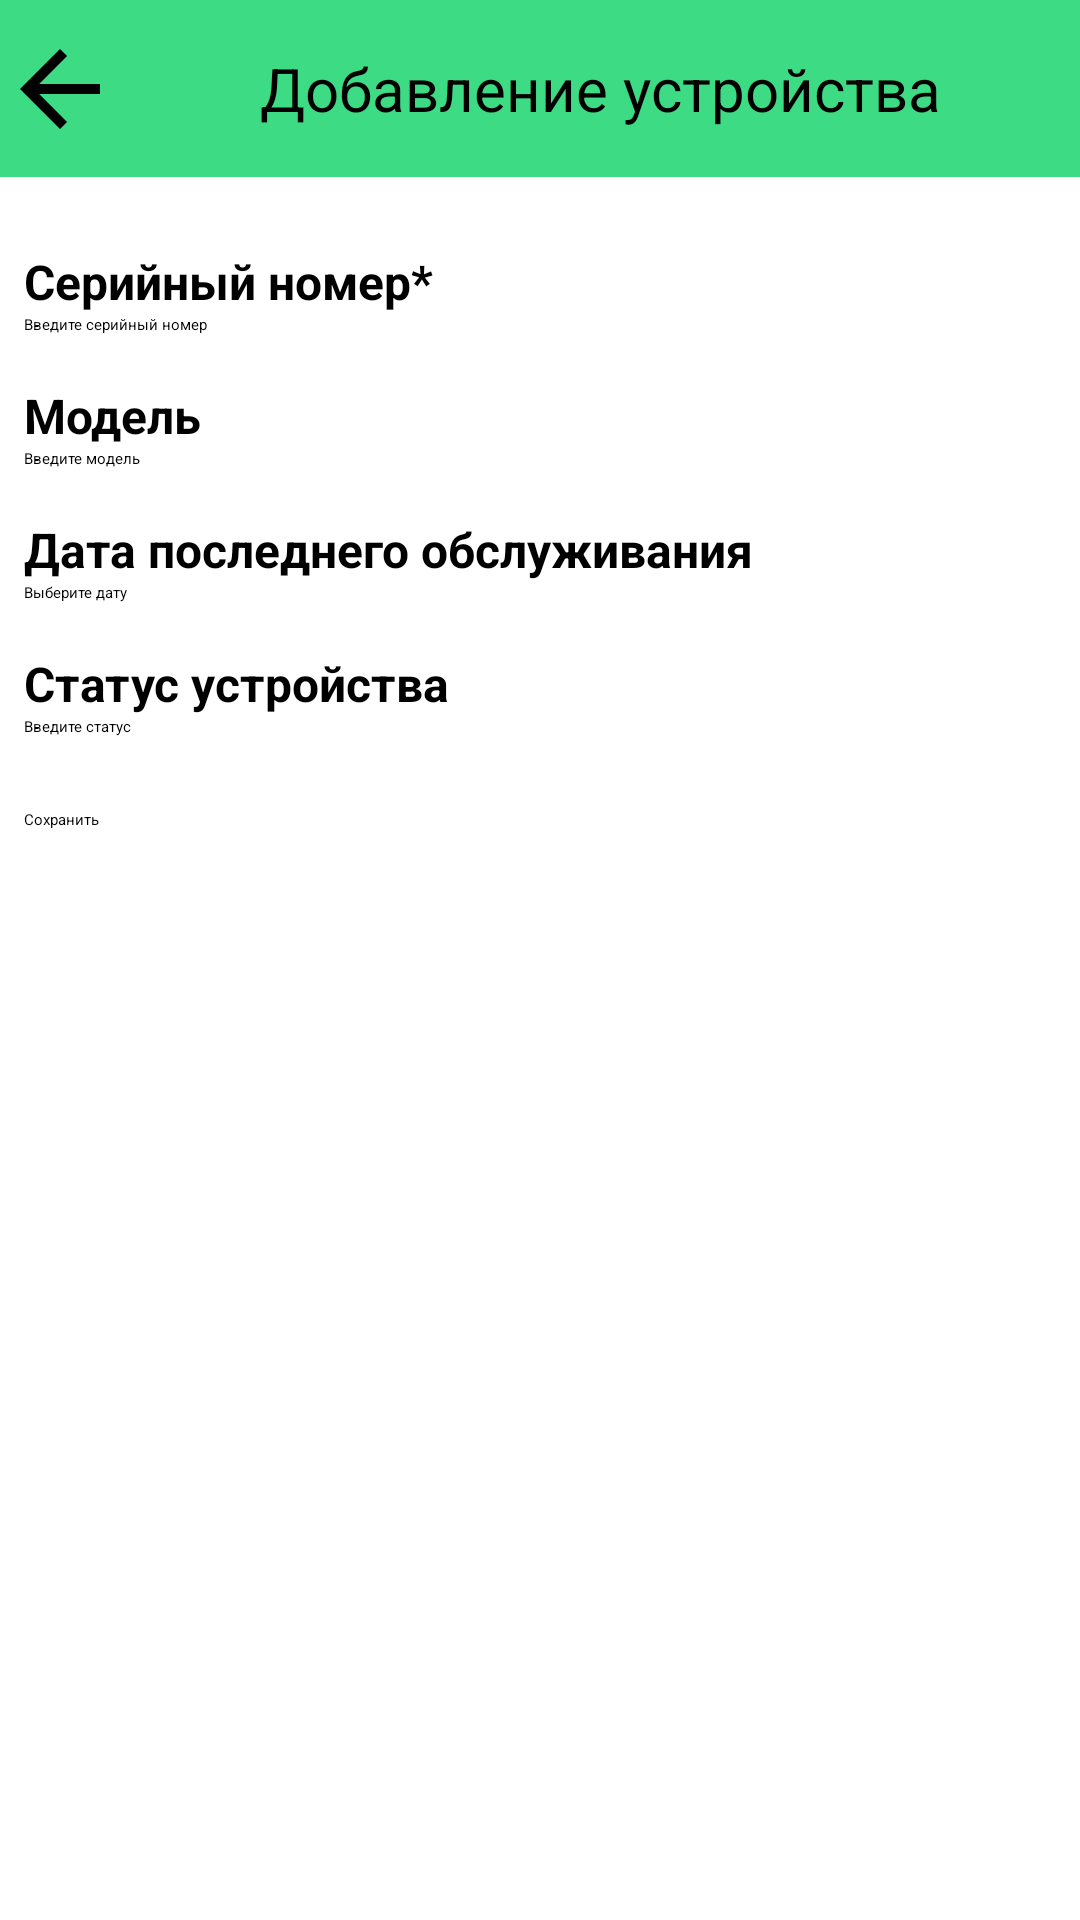

This screen was rendered from an Android layout file. Write that file and the resources it references.
<!-- AndroidManifest.xml: application theme Theme.Printhub -->
<!-- res/layout/activity_add_device.xml -->
<?xml version="1.0" encoding="utf-8"?>
<LinearLayout xmlns:android="http://schemas.android.com/apk/res/android"
    xmlns:app="http://schemas.android.com/apk/res-auto"
    android:id="@+id/rootView"
    android:layout_width="match_parent"
    android:layout_height="match_parent"
    android:fitsSystemWindows="true"
    android:orientation="vertical"
    android:padding="0dp">

    <LinearLayout
        android:id="@+id/header_add_device"
        android:layout_width="match_parent"
        android:layout_height="wrap_content"
        android:background="@color/green_accent"
        app:layout_constraintEnd_toEndOf="parent"
        app:layout_constraintStart_toStartOf="parent"
        app:layout_constraintTop_toTopOf="parent">

        <ImageButton
            android:id="@+id/back_button"
            android:layout_width="40dp"
            android:layout_height="match_parent"
            android:background="@android:color/transparent"
            android:contentDescription="Назад"

            android:src="@drawable/ic_arrow_back_black_24" />

        <TextView
            android:id="@+id/title_add_device"
            android:layout_width="match_parent"
            android:layout_height="wrap_content"
            android:gravity="center"
            android:padding="16dp"
            android:text="Добавление устройства"
            android:textColor="@android:color/black"
            android:textSize="20sp" />
    </LinearLayout>

    <LinearLayout
        android:id="@+id/container_add_device"
        android:layout_width="match_parent"
        android:layout_height="wrap_content"
        android:orientation="vertical"
        android:padding="8dp">

        <TextView
            android:id="@+id/label_serial_number"
            android:layout_width="match_parent"
            android:layout_height="wrap_content"
            android:layout_marginTop="16dp"
            android:text="Серийный номер*"
            android:textSize="16sp"
            android:textStyle="bold" />

        <EditText
            android:id="@+id/edit_serial_number"
            android:layout_width="match_parent"
            android:layout_height="wrap_content"
            android:hint="Введите серийный номер" />

        <TextView
            android:id="@+id/label_name"
            android:layout_width="match_parent"
            android:layout_height="wrap_content"
            android:layout_marginTop="16dp"
            android:text="Модель"
            android:textSize="16sp"
            android:textStyle="bold" />

        <EditText
            android:id="@+id/edit_name"
            android:layout_width="match_parent"
            android:layout_height="wrap_content"
            android:hint="Введите модель" />

        <TextView
            android:id="@+id/label_last_service_date"
            android:layout_width="match_parent"
            android:layout_height="wrap_content"
            android:layout_marginTop="16dp"
            android:text="Дата последнего обслуживания"
            android:textSize="16sp"
            android:textStyle="bold" />

        <EditText
            android:id="@+id/edit_last_service_date"
            android:layout_width="match_parent"
            android:layout_height="wrap_content"
            android:hint="Выберите дату" />

        <TextView
            android:id="@+id/label_status"
            android:layout_width="match_parent"
            android:layout_height="wrap_content"
            android:layout_marginTop="16dp"
            android:text="Статус устройства"
            android:textSize="16sp"
            android:textStyle="bold" />

        <EditText
            android:id="@+id/edit_status"
            android:layout_width="match_parent"
            android:layout_height="wrap_content"
            android:hint="Введите статус" />

        <Button
            android:id="@+id/btn_save_device"
            android:layout_width="match_parent"
            android:layout_height="wrap_content"
            android:layout_marginTop="24dp"
            android:backgroundTint="@color/green_accent"
            android:text="Сохранить"
            android:textColor="@android:color/black" />
    </LinearLayout>

</LinearLayout>
<!-- resources referenced by this layout -->
<resources>
  <color name="green_accent">#3DDC84</color>
  <!-- drawable ic_arrow_back_black_24 (drawable) -->
  <vector xmlns:android="http://schemas.android.com/apk/res/android"
      android:width="24dp"
      android:height="24dp"
      android:viewportWidth="24"
      android:viewportHeight="24">
      <path
          android:fillColor="#FF000000"
          android:pathData="M20,11H7.83l5.59-5.59L12,4l-8,8 8,8 1.41-1.41L7.83,13H20v-2z"/>
  </vector>
</resources>
